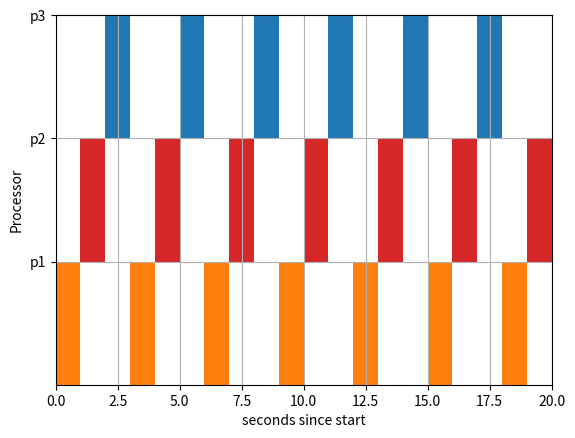

This chart was generated by the following Python code:
#### This is a project that was aimed to build a visualization of all algorithms
#### used in CE2005. I hope this code allows you to visualize different scenarios
#### and conduct your own test cases and scenarios.

import matplotlib.pyplot as plt




class Process:
    def __init__(self,cpuburstlen, arrivaltime, processname):
        self.name=processname
        self.cpuburstlen=cpuburstlen
        self.arrivaltime=arrivaltime
        self.remaining_time = cpuburstlen

    def decrementRemainingTime(self):
        self.remaining_time-=1
    


class ProcessorInstance:
    
    def __init__(self):
        self.process_list = []
        self.current_time_tick = 0
        self.current_process = None
    def addProcess(self, process): self.process_list.append(process)
    def removeProcess(self): self.process_list.remove(self.current_process)
    def getProcessList(self): return self.process_list
    def incrementTime(self):    self.current_time_tick+=1
    def getTime(self): return self.current_time_tick
    def setCurrentProcess(self, process): self.current_process = process # else print("Already Process running")
    def getCurrentProcess(self): return self.current_process
    def decrementProcessTime(self): self.current_process.decrementRemainingTime()

    
class Algorithm:
        '''
        Algorithm class defines the parent class for the algorithms
        '''
        def __init__(self):
            self.name=""
            self.description=""
        def showDescription(self):print("NAME : "+self.name) if(self.name!="") else print("!!!ERROR : NAME NOT SET")
        def setName(self, name): self.name = name
        def getName(self): return self.name
        def setDescription(self, desc):self.description = desc
        def getDescription(self): return self.description

class FirstComeFirstServe(Algorithm):
        ### Look at the processes at every time step
        ### Check which process arrived first
        ### Execute the process
        ### Remove the process from the queue
        def finalAlgorithm(self, process_list, current_process):
            min_atime_process = process_list[0]
            for process in process_list:
                if(process.arrivaltime < min_atime_process.arrivaltime):
                    min_atime_process = process
            return min_atime_process
        

class ShortestJobFirst(Algorithm):
        ### Check which function in the processor List has the smallest burst length and remove it
        def performAlgorithm(self, process_list, current_process):
            min_rtime_process = process_list[0]
            for process in process_list:
                if(process.remaining_time < min_rtime_process.remaining_time):
                    min_rtime_process = process
            return min_rtime_process
        pass

class ShortestJobFirstNonPremptive(ShortestJobFirst):
        ### Remove process in the process List when the current process is completed
        def __init__(self):
            super().__init__()
            self.type = "n"
        def finalAlgorithm(self, process_list, current_process):
                x = super().performAlgorithm(process_list)
                if(current_process == None):
                    return x
                if(current_process.remaining_time ==0):
                    return x
                else:
                    return current_process

class ShortestRemainingTimeFirst(ShortestJobFirst):
        ### Remove process from the process list and replace it with the shortest remaining type
        def __init__(self):
            super().__init__()
            self.name = "SJFS"
        def finalAlgorithm(self, process_list, current_process):
                
                x = super().performAlgorithm(process_list, current_process)
                return x
        pass

class RoundRobin(Algorithm):
        def __init__(self):
            super().__init__()
            self.name = "Round Robin"
            self.quanta = 1
            self.counter = 0
            self.index =0
        ### Run all processes for a defined time stamp
        def finalAlgorithm(self, process_list, current_process):
            #print(self.index, [x.name for x in process_list])
            if(len(process_list)==1):
                return process_list[0]
            if(self.counter>=self.quanta):
                self.counter=0
                self.index = (self.index+1)%len(process_list)
            #print(self.index, len(process_list))
            p = process_list[self.index]
            self.counter+=1
            return p
        pass

    
p1 = Process(20, 0, "p1")
p2 = Process(20, 0, "p2")
p3 = Process(20, 0, "p3")

compiled_processes = [p1,p2,p3]
y = ProcessorInstance()

algo = RoundRobin()

gantt_list = {}
gantt_list[p1.name] = []
gantt_list[p2.name] = []
gantt_list[p3.name] = []

for tick in range(0, 20):
    ### add processes to the process list only when they are active
    for j in compiled_processes:
        if(j.arrivaltime == tick):
            y.addProcess(j)

    
    ### if no current process running, we can easily just assign the process
    if(y.getCurrentProcess()!= None):
        y.decrementProcessTime()
        #if current process has completed then it needs to be removed.
        if(y.getCurrentProcess().remaining_time == 0):
            y.removeProcess()
            y.setCurrentProcess(None)

    if(len(y.getProcessList())==0):
        continue       

    ### perform algorithm to get the nextprocess
    requested_process = algo.finalAlgorithm(y.getProcessList(), y.getCurrentProcess())
    #if algorithm type == premptive or current process has 0 remaining time
    if(y.getCurrentProcess()== None):
        y.setCurrentProcess(requested_process)
    elif(algo.name =="SJFS" or "Round Robin" ):
        y.setCurrentProcess(requested_process)

    x = gantt_list[requested_process.name]
    x.append((tick, 1))
    gantt_list[requested_process.name] = x
    

    # Debugging output.
    print(tick,y.getCurrentProcess().name)

print(gantt_list)

# Importing the matplotlib.pyplot
import matplotlib.pyplot as plt
 
# Declaring a figure "gnt"
fig, gnt = plt.subplots()
 
# Setting Y-axis limits
gnt.set_ylim(0, 30)
 
# Setting X-axis limits
gnt.set_xlim(0, 20)
 
# Setting labels for x-axis and y-axis
gnt.set_xlabel('seconds since start')
gnt.set_ylabel('Processor')
 
# Setting ticks on y-axis
gnt.set_yticks([10, 20, 30])
# Labelling tickes of y-axis
gnt.set_yticklabels(['p1', 'p2', 'p3'])
 
# Setting graph attribute
gnt.grid(True)
 
# Declaring a bar in schedule
gnt.broken_barh(gantt_list["p1"],(0,10), facecolors =('tab:orange'))
gnt.broken_barh(gantt_list["p2"],(10,10), facecolors =('tab:red'))
gnt.broken_barh(gantt_list["p3"],(20,10), facecolors =('tab:blue'))

 
# Declaring multiple bars in at same level and same width
#gnt.broken_barh([(110, 10), (150, 10)], (10, 9),
                       #  facecolors ='tab:blue')
 
#gnt.broken_barh([(10, 50), (100, 20), (130, 10)], (20, 9),
                          #        facecolors =('tab:red'))

fig.show()
 
